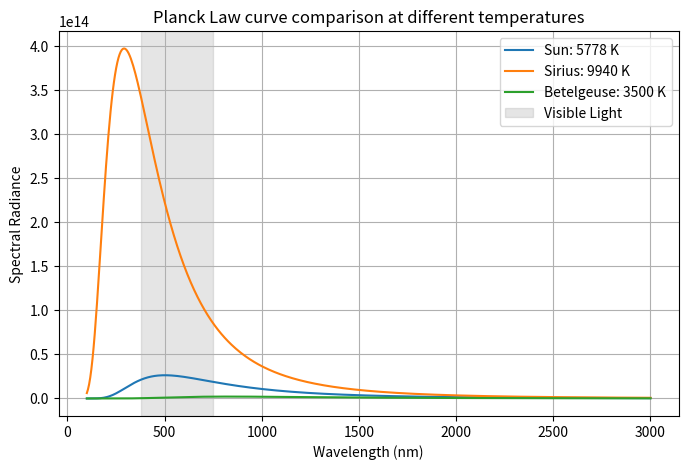

The matplotlib source for this figure:
#Plot the Planck law curve for a blackbody.
import numpy as np
import matplotlib.pyplot as plt
from scipy.integrate import simpson


T_list = [4000,5000,6000]
star_temps = {
    'Sun': 5778,
    'Sirius': 9940,
    'Betelgeuse': 3500
}
# print("Temperature inputs are: ", T_list)

wavelengths = np.linspace(100e-9, 3000e-9, 500)  # Wavelengths from 100 nm to 3 µm
h = 6.626e-34  # Planck's constant (J·s)
c = 3.0e8      # Speed of light (m/s)
k = 1.381e-23  # Boltzmann's constant (J/K)

def planck_law(wavelength, T):
    exponent = (h * c) / (wavelength * k * T)
    radiance = (2 * h * c**2) / (wavelength**5 * (np.exp(exponent) - 1))
    return radiance

plt.figure(figsize=(8,5))

for star, T in star_temps.items():
    radiance = planck_law(wavelengths, T)
    peak_index = np.argmax(radiance)
    peak_wavelength = wavelengths[peak_index]
    print(f"Peak wavelength for T = {T} K is: {peak_wavelength * 1e9:.2f} nm")

    total_radiance = simpson(radiance, wavelengths)
    flux = np.pi * total_radiance    
    print(f"Total radiated power per unit area for T = {T} K is: {total_radiance:.2e} W/m^2")
    
    plt.plot(wavelengths * 1e9, radiance, label=f'{star}: {T} K')

plt.axvspan(380, 750, color='grey', alpha=0.2, label='Visible Light')
plt.xlabel('Wavelength (nm)')
plt.ylabel('Spectral Radiance')
plt.title('Planck Law curve comparison at different temperatures')
plt.grid(True)
plt.legend()
plt.show()